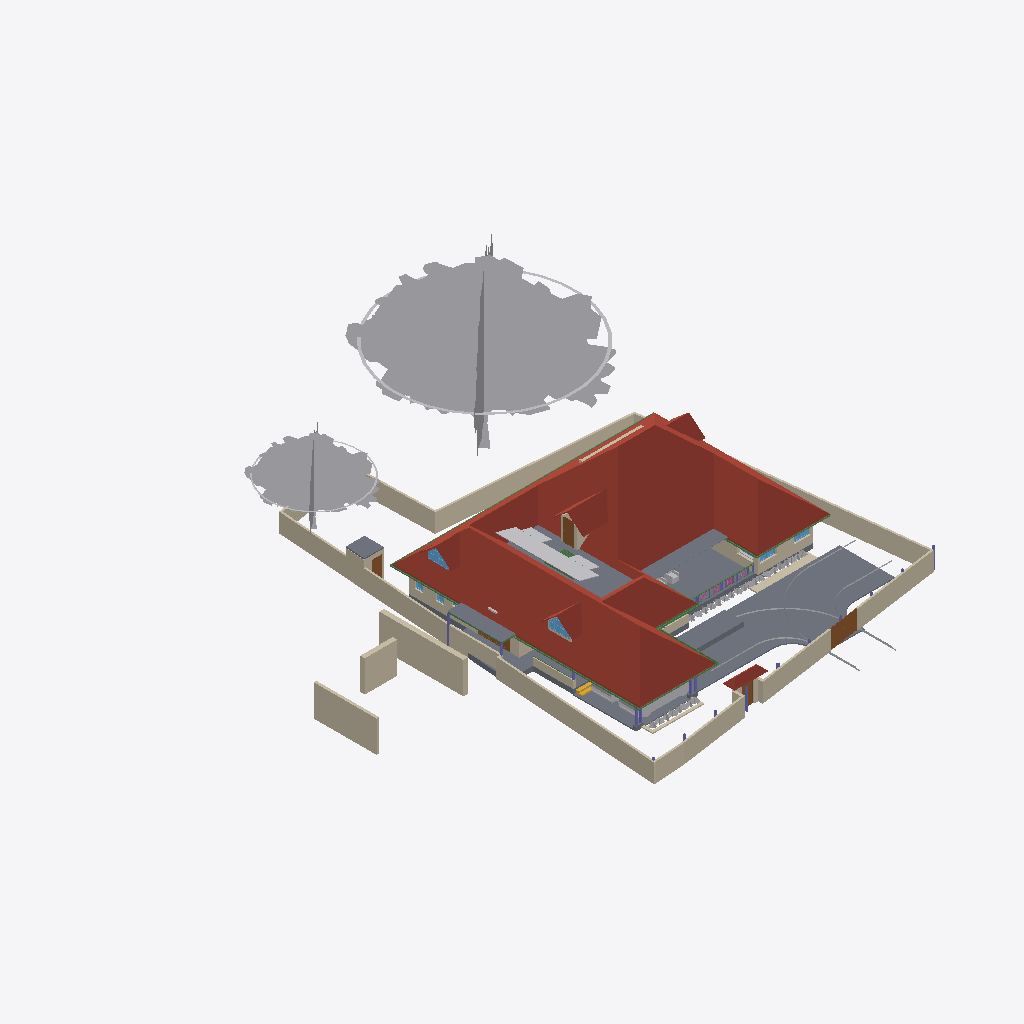
Isometric view of an IFC building model (IFC-SPF (STEP), schema IFC4X3, length unit metre), seen from the south-west, elements coloured by IFC class: 46 other elements (light grey), 37 walls (beige), 14 slabs (grey), 14 beams (green), 8 columns (violet), 6 roofs (red-brown), 6 windows (light blue), 5 doors (brown), 2 railings (pink), 1 stair flight (yellow).
Extent 45.4 m × 45.0 m × 17.5 m (x, y, z). Storeys (6): Footing at -0.87 m; 00 at 0.00 m; GF at 0.45 m; GF Lintel at 2.55 m; FF at 3.45 m; FFtop at 5.70 m. Elements (536): 126 IfcWall, 115 IfcBeam, 63 IfcFurniture, 55 IfcColumn, 32 IfcWindow, 29 IfcGeographicElement, 27 IfcDoor, 16 IfcSanitaryTerminal, 15 IfcSlab, 13 IfcFurnishingElement, 10 IfcSolarDevice, 7 IfcUnitaryEquipment.

HEADER;
FILE_DESCRIPTION(('ViewDefinition[DesignTransferView]'),'2;1');
FILE_NAME('Sreekesh.ifc','2025-06-02T16:16:05+05:30',(),(),'IfcOpenShell 0.8.2','Bonsai 0.8.2','Nobody');
FILE_SCHEMA(('IFC4X3'));
ENDSEC;
DATA;
#1=IFCPROJECT('0aPvmvJuf5owphcfiKWAsN',$,'My Project',$,$,$,$,(#14,#26),#9);
#30=IFCSITE('3jTVXq97zE2OZTfzZH9iYT',$,'My Site',$,$,#53,$,$,$,$,$,$,$,$);
#211744=IFCSITE('2pH2ecD1v9bgK8psTEcl$_',$,'Site',$,$,#211760,#211754,$,$,$,$,$,$,$);
#36=IFCBUILDING('3Bt1MypEf4fuqFfshm9kTs',$,'My Building',$,$,#59,$,$,$,$,$,$);
#42=IFCBUILDINGSTOREY('3Yt8GBe1vE1Byt_$JKaQnQ',$,'GF',$,$,#7313,$,$,$,$);
#8023=IFCBUILDINGSTOREY('3LNq90aff4Xhn4xfthWyFx',$,'00',$,$,#8039,$,$,$,$);
#71986=IFCBUILDINGSTOREY('1ZF$IMkzjA5efl8XVVA8ry',$,'FFtop',$,$,#72046,$,$,$,$);
#72129=IFCBUILDINGSTOREY('1Nt2vvvNTB5u0X$NIke4ti',$,'GF Lintel',$,$,#280967,$,$,$,$);
#83382=IFCBUILDINGSTOREY('2do7yjy$r1eOSN7_GxsK9f',$,'FF',$,$,#83409,$,$,$,$);
#301077=IFCBUILDINGSTOREY('1n3LFyF6X708Cvo1r86gbR',$,'Footing',$,$,#301097,$,$,$,$);
#286154=IFCROOF('2YQzS8qNnFqRTnIlyQr$6O',$,'Roof',$,$,#286244,#286162,$,.HIP_ROOF.);
#158109=IFCGEOGRAPHICELEMENT('1ICn9VC11DLu$jSeyjW6na',$,'GeographicElement',$,$,#159277,#158141,$,$);
#116871=IFCSLAB('1D4i_90s56vAIuoe4hq8Xo',$,'Slab',$,$,#189037,#116882,$,$);
#158156=IFCGEOGRAPHICELEMENT('2JlHSkVhjCZPlJyc1W8A6K',$,'GeographicElement',$,$,#159282,#158188,$,$);
#65997=IFCWALL('1DC2$ngnnDR8Q9h6mAR0js',$,'Wall',$,$,#211743,#66003,$,$);
#285749=IFCWALL('23M4dZECv7RPP4RWKkyrhY',$,'Wall.082',$,$,#286025,#285760,$,$);
#222195=IFCWALL('2ixJvC9dH599amejUM2w6G',$,'Wall',$,$,#293165,#222215,$,$);
#288699=IFCWALL('3hTkJu7UTCYwEEci8NnBPQ',$,'Wall',$,$,#288711,#288706,$,$);
#66022=IFCWALL('2FUeR5sFb9uwjJGdeVWABU',$,'Wall',$,$,#212658,#66028,$,$);
#288785=IFCWALL('3tsbmzKgzDERIbxG_JwIEZ',$,'Wall',$,$,#288797,#288792,$,$);
#189205=IFCSLAB('09UGVQSjzDW8naYIH8uxmw',$,'Slab',$,$,#189206,#189226,$,$);
#226167=IFCWALL('1JVywoPUH41xuuLQv_Mf23',$,'Wall.082',$,$,#226244,#226178,$,$);
#5763=IFCSLAB('2k1_QIQ_vEheGYBKPFgtqG',$,'Slab',$,$,#124111,#5774,$,$);
#65878=IFCWALL('1RxXXtAKb3$uqm3spal5Ab',$,'Wall.049',$,$,#212025,#65884,$,$);
#288738=IFCWALL('3gE4LfQBvEIubYMe3XbmL$',$,'Wall',$,$,#288750,#288745,$,$);
#110356=IFCWALL('3Jc2L501zCIf2lBfrewdbK',$,'Wall',$,$,#292962,#110367,$,$);
#65972=IFCWALL('1ECWXgbZrERf$r6Mue6DMZ',$,'Wall',$,$,#211905,#65978,$,$);
#283837=IFCSLAB('1kJTeOZR578gFuIHGSuRFs',$,'Slab',$,$,#284580,#283858,$,$);
#106476=IFCSLAB('3SWoLdiHLDExF96lrfPbJY',$,'Slab',$,$,#280977,#106487,$,$);
#219358=IFCROOF('2NvTBbesP9PgYEhMlxRBaG',$,'Roof',$,$,#219414,#219392,$,.GABLE_ROOF.);
#207356=IFCSLAB('1ZbEzhyuvFNwJ$utOrumVn',$,'Slab',$,$,#284604,#207377,$,$);
#189038=IFCSLAB('2JYu6QrLL0QvzbDq4KPxbf',$,'Slab',$,$,#189091,#189049,$,$);
#285691=IFCWALL('3FXX66X1H7gQUhINB1ZqHj',$,'Wall.082',$,$,#285831,#285702,$,$);
#106448=IFCSLAB('1GhnzeWbD1FR$mVw6S$mla',$,'Slab',$,$,#280972,#106464,$,$);
#2872=IFCWALL('0VICnwrYLCM9IhHcjSiD9g',$,'Wall',$,$,#298257,#2879,$,$);
#3151=IFCWALL('2frHB1bR9FtP23RXamn7Ko',$,'Wall',$,$,#299685,#3162,$,$);
#219503=IFCSLAB('19PsiRezf6fweNauUqnDgm',$,'Slab',$,$,#219504,#219524,$,$);
#109955=IFCWALL('0m53cJKujAOwiy8OxGf4Uf',$,'Wall',$,$,#212433,#109966,$,$);
#218560=IFCROOF('2C1nQ2OAXBdxxnXR0n9JKC',$,'Roof',$,$,#218716,#218594,$,.GABLE_ROOF.);
#217997=IFCROOF('2hcpXsHbj3E8lTGOwf_Twb',$,'Roof',$,$,#288053,#218003,$,.GABLE_ROOF.);
#146729=IFCVEHICLE('0zRPRsukT96P6cuFPGiKs1',$,'Vehicle',$,$,#189086,#146742,$,$);
#116735=IFCDOOR('1dZUIR_mr60wAZddeiCYTI',$,'Door',$,$,#281598,#116767,$,1.79999995231628,3.0,$,$,$);
#3520=IFCWALL('1kfIyPN_b4JPSDED46DDvv',$,'Wall',$,$,#299643,#3526,$,$);
#117253=IFCWALL('2NQIKohcDAsQMbNSTdACJd',$,'Wall.049',$,$,#212331,#117264,$,$);
#218717=IFCROOF('1hzKHTNaL00O8K0DSnXvur',$,'Roof',$,$,#218864,#218751,$,.GABLE_ROOF.);
#110251=IFCROOF('2Ww7svPQzEgA_fCzhmYus_',$,'Roof',$,$,#247185,#110283,$,.HIP_ROOF.);
#117585=IFCSLAB('00nkzVGuT6heoHGHN6WRGv',$,'Slab',$,$,#280982,#117596,$,$);
#302305=IFCWALL('3X0ERYtZTF3BJUadwFxNGr',$,'Wall',$,$,#303149,#302316,$,$);
#206723=IFCBUILDINGELEMENTPROXY('2K1LMOkm11dBWSaNfDUHsX',$,'BuildingElementProxy',$,$,#207458,#206736,$,$);
#4965=IFCSLAB('05XQefoFT1EQ6Gbva0q3wM',$,'Slab',$,$,#123274,#4980,$,$);
#72992=IFCWALL('0nKeLZCI54WeIG0cLfl1fW',$,'Wall',$,$,#291617,#73003,$,$);
#287627=IFCBEAM('0CBrXPli9CuuYJqAxGAoT2',$,'Beam',$,$,#287835,#287638,$,$);
#101624=IFCBEAM('38yYLt849AL9vMzuf_qlJY',$,'Beam',$,$,#284555,#101635,$,$);
#146896=IFCDOOR('233Y4LKh93tgjzr0JDxIFw',$,'Door',$,$,#147045,#146970,$,2.09999990463257,1.20000004768372,$,$,$);
#189522=IFCBUILDINGELEMENTPROXY('2fyH_FbBX1$e0RliKTBWRO',$,'BuildingElementProxy',$,$,#205917,#189554,$,$);
#70155=IFCVEHICLE('3fs_92XJnE9xh12t4cEAUA',$,'Vehicle',$,$,#189081,#70187,$,$);
#218541=IFCWINDOW('21qcPfDRT2hPC8Z6tF6XzK',$,'Window',$,$,#218697,#218554,$,$,$,$,$,$);
#217978=IFCWINDOW('2es1BZXK942Q_zsdgNYlcV',$,'Window',$,$,#288063,#217991,$,$,$,$,$,$);
#101757=IFCWALL('3Re5U6AfH5hRjhCU8HzlUQ',$,'Wall',$,$,#149415,#101777,$,$);
#106524=IFCSOLARDEVICE('3S6vjv$5jE1uGxlQ_RICMy',$,'SolarDevice',$,$,#120309,#106556,$,$);
#106561=IFCSOLARDEVICE('2N7C3uFTr0ovBcfJ26O6Lk',$,'SolarDevice',$,$,#120314,#106578,$,$);
#106633=IFCSOLARDEVICE('3nYAYQFdT0Hu3774nkbnMA',$,'SolarDevice',$,$,#120334,#106650,$,$);
#106895=IFCSOLARDEVICE('3hGn0pNNz3NwRu5qnQ1KkQ',$,'SolarDevice',$,$,#120349,#106912,$,$);
#106579=IFCSOLARDEVICE('1xWH0eIEnB$BgsSW0yRufF',$,'SolarDevice',$,$,#120319,#106596,$,$);
#106597=IFCSOLARDEVICE('1JeFrLyoz5IhCtXWc_EtwE',$,'SolarDevice',$,$,#120324,#106614,$,$);
#106615=IFCSOLARDEVICE('0CbIHREHr2w9gh5lx0_n0D',$,'SolarDevice',$,$,#120329,#106632,$,$);
#106651=IFCSOLARDEVICE('3GkHrXcpz9luFJaFckT4XJ',$,'SolarDevice',$,$,#120339,#106668,$,$);
#106669=IFCSOLARDEVICE('3CH4PS5oz4_xvHOpIILxvJ',$,'SolarDevice',$,$,#120344,#106686,$,$);
#106913=IFCSOLARDEVICE('3N6FBuwFX6eRZQfWUTehiA',$,'SolarDevice',$,$,#120354,#106930,$,$);
#116971=IFCWALL('08FBn4OWj7ogBqhIhITLuq',$,'Wall.049',$,$,#212683,#116982,$,$);
#287592=IFCBEAM('35uj72bWH5VeeE5oLL9s_t',$,'Beam',$,$,#287781,#287603,$,$);
#117669=IFCDOOR('1Oy85YKxL61PqzyfMMUgcU',$,'Door',$,$,#212869,#117700,$,2.09999990463257,1.0,$,$,$);
#57109=IFCWALL('1ETxKrb4TF896AFEpR9_yj',$,'Wall',$,$,#292215,#57120,$,$);
#65947=IFCWALL('08s$eE7qfC1vtHJbeTdsNK',$,'Wall',$,$,#211965,#65953,$,$);
#111729=IFCBEAM('1SW1UMPTn6IukCzEsXMMce',$,'Beam',$,$,#283917,#111740,$,$);
#35844=IFCFURNITURE('18HlnwBc9DnAvKFnG7c4d9',$,'Furniture',$,$,#147555,#147232,$,$);
#101518=IFCBEAM('3jI7cp3YfEpe0vqGUIgXwj',$,'Beam',$,$,#284004,#101530,$,$);
#111610=IFCDOOR('0JnVCEbZ93QxaghwOdNV45',$,'Door',$,$,#222491,#111641,$,2.09999990463257,1.20000004768372,$,$,$);
#110674=IFCWALL('1a_hfYQo5DRgtEum677ZGl',$,'Wall',$,$,#292365,#110685,$,$);
#101546=IFCBEAM('2yIyVaMgz8tR0CuDvbao9K',$,'Beam',$,$,#283950,#101557,$,$);
#206070=IFCBEAM('02028txQrArOf6QyRmi8S_',$,'Beam',$,$,#284565,#206081,$,$);
#41688=IFCSTAIRFLIGHT('0VcD2gJAfBIuw$lMxDzKKO',$,'StairFlight',$,$,#283276,#118718,$,2,1,0.150000005960464,0.25,.STRAIGHT.);
#26789=IFCDOOR('3HF$fS8tX7kw4y81dHWRkr',$,'Door',$,$,#298262,#26820,$,$,$,$,$,$);
#4009=IFCWALL('2lHSG51rHEfeNsY_Rnf304',$,'Wall',$,$,#306784,#4020,$,$);
#111126=IFCWALL('11fiDOfq54uheWI4ur$p_M',$,'Wall',$,$,#292347,#111137,$,$);
#282729=IFCWALL('0L3wrSYBnA$xcRhMJRWK$N',$,'Wall',$,$,#282839,#282740,$,$);
#102232=IFCWALL('3BbLnMq0r7ivvaULYjF4Vv',$,'Wall',$,$,#291363,#102243,$,$);
#102201=IFCWALL('1d8KAB1ef84Bs8SUdT2bKV',$,'Wall',$,$,#124161,#102212,$,$);
#24945=IFCWINDOW('0pIOr8Fwn768Q5gngNrD$h',$,'Window',$,$,#299710,#99803,$,1.29999995231628,1.54999995231628,$,.DOUBLE_PANEL_VERTICAL.,$);
#99476=IFCWINDOW('0bWf0UbSH5vA18P2wXez2A',$,'Window',$,$,#290662,#99508,$,1.29999995231628,1.54999995231628,$,.DOUBLE_PANEL_VERTICAL.,$);
#49227=IFCBEAM('2GaElzDELAMf9uZ0HgoOwe',$,'Beam',$,$,#213055,#49238,$,$);
#110898=IFCWALL('1K4878DyjBfAhCF5jh34Xt',$,'Wall',$,$,#292388,#110909,$,$);
#111907=IFCBEAM('2ZH4G$MC58XAtNQkoO$cFt',$,'Beam',$,$,#284560,#111918,$,$);
#226380=IFCCOLUMN('1sDYwOA5r3nwjHRU7tM1Mo',$,'Column',$,$,#286137,#226391,$,$);
#205676=IFCCOLUMN('1m4pG2hEHCIgNI$XnNio$y',$,'Column',$,$,#218414,#205691,$,$);
#93900=IFCBEAM('0gdpNefCnB7wAvxTxiZvHd',$,'Beam',$,$,#285184,#93911,$,$);
#218617=IFCWALL('2zv4ghPnDAPgdIxPnPiR4q',$,'Wall',$,$,#295132,#218679,$,$);
#106931=IFCWALL('3FavAtlwfE4e0lW5aUJqLs',$,'Wall',$,$,#291340,#106942,$,$);
#72848=IFCWALL('2qzh75b3r6CuQdi0PydTsC',$,'Wall',$,$,#283219,#72859,$,$);
#302253=IFCWALL('0XAT$ntWn52hJEliRvP43O',$,'Wall',$,$,#303181,#302264,$,$);
#218367=IFCCOLUMN('2J15yxlZbFcuSUex6Gwy6L',$,'Column',$,$,#283271,#218378,$,$);
#107612=IFCWALL('1wbyz7uCHF0uVxGjaI6PCG',$,'Wall',$,$,#291943,#107632,$,$);
#107115=IFCSLAB('2WfKfjDrX2bAvlVSkqt8hs',$,'Slab',$,$,#149390,#107130,$,$);
#158356=IFCGEOGRAPHICELEMENT('25TB9zVRrAoOge4nE5WW4s',$,'GeographicElement',$,$,#158454,#158369,$,$);
#207391=IFCSLAB('2HygkmTKj9dgfxN0EnOqfB',$,'Slab',$,$,#207392,#207412,$,$);
#62691=IFCBEAM('2HYqb8m_D6hOo_AqtMucHB',$,'Beam',$,$,#123621,#62702,$,$);
#158674=IFCGEOGRAPHICELEMENT('2ncbrfTWL1FhYXUtb7zyMb',$,'GeographicElement',$,$,#158786,#158687,$,$);
#302165=IFCWALL('1$HxsBOwj5nRXfdvXyY53f',$,'Wall',$,$,#303384,#302176,$,$);
#107142=IFCSLAB('2X2MSE$PfAlPCABr99DsiG',$,'Slab',$,$,#149395,#107153,$,$);
#96530=IFCBEAM('074gpqyLr9$vd9aSHSci_M',$,'Beam',$,$,#149012,#96541,$,$);
#120104=IFCWINDOW('2THasRCLvAPBjIU9R33dhN',$,'Window',$,$,#298292,#120117,$,$,$,$,$,$);
#63664=IFCWINDOW('3mwfxbXqnC5uKj5wGp4jau',$,'Window',$,$,#298287,#120088,$,$,$,$,$,$);
#34185=IFCFURNITURE('2BE9a6LpL91PCj4_J$x9Rr',$,'Furniture',$,$,#147540,#147166,$,$);
#158429=IFCGEOGRAPHICELEMENT('0MnpHLYY5Dl9KBqLNs9ewF',$,'GeographicElement',$,$,#158506,#158442,$,$);
#282148=IFCWALL('1_oz2bIJv9UhxMZAVxslvN',$,'Wall',$,$,#291635,#282159,$,$);
#158288=IFCGEOGRAPHICELEMENT('271pJVk9fAH8ikxjdrzm5p',$,'GeographicElement',$,$,#158334,#158301,$,$);
#158606=IFCGEOGRAPHICELEMENT('3unfgnsWL0CAbIWjJNXw$6',$,'GeographicElement',$,$,#158771,#158619,$,$);
#206375=IFCGEOGRAPHICELEMENT('21glBAMDX0EOds7dh0WQ5y',$,'GeographicElement',$,$,#206462,#206388,$,$);
#158335=IFCGEOGRAPHICELEMENT('2rAZsbigf3DexzsyAK1DMw',$,'GeographicElement',$,$,#158428,#158348,$,$);
#206291=IFCGEOGRAPHICELEMENT('23m_b3tdTEEw$xJ2xNekzG',$,'GeographicElement',$,$,#206442,#206304,$,$);
#195333=IFCCOLUMN('2qNLTIfCf3AfSpateaCGBv',$,'Column',$,$,#283256,#195345,$,$);
#158309=IFCGEOGRAPHICELEMENT('15bAT6T_X2zhO2m5OA8hk5',$,'GeographicElement',$,$,#158381,#158322,$,$);
#158627=IFCGEOGRAPHICELEMENT('0QVobi_xf1LBhVYAwHHwl3',$,'GeographicElement',$,$,#158776,#158640,$,$);
#158695=IFCGEOGRAPHICELEMENT('3cWA7dPJfDrffLqEmnopvM',$,'GeographicElement',$,$,#158791,#158708,$,$);
#218286=IFCCOLUMN('0x_HSsKZL2AOgEtS2rz$91',$,'Column',$,$,#283261,#218297,$,$);
#218344=IFCCOLUMN('0DL1qb0NzDGOcKawr5L0aU',$,'Column',$,$,#283266,#218355,$,$);
#94823=IFCRAILING('3MMqc3z$fCpPn$zVhNnO4N',$,'Railing',$,$,#143900,#94836,$,$);
#158382=IFCGEOGRAPHICELEMENT('39jJZxIL53jvhs8$Y8PfHO',$,'GeographicElement',$,$,#158532,#158395,$,$);
#158403=IFCGEOGRAPHICELEMENT('0CHZzWMcn6XAV70neXdBsp',$,'GeographicElement',$,$,#158480,#158416,$,$);
#158533=IFCGEOGRAPHICELEMENT('1cDn5uoHD4evtpdNyLCS5e',$,'GeographicElement',$,$,#158584,#158546,$,$);
#158585=IFCGEOGRAPHICELEMENT('3NO8z77CjFTBV$pl7mjwuz',$,'GeographicElement',$,$,#158766,#158598,$,$);
#158559=IFCGEOGRAPHICELEMENT('0y6_Xeo7HFPuXrDnKm$2Do',$,'GeographicElement',$,$,#158761,#158572,$,$);
#158721=IFCGEOGRAPHICELEMENT('2KMjkbIYP2pOnFB6K366_N',$,'GeographicElement',$,$,#158796,#158734,$,$);
#206312=IFCGEOGRAPHICELEMENT('0$xdS6ovvBK8DA9m8j2uJR',$,'GeographicElement',$,$,#206447,#206325,$,$);
#206333=IFCGEOGRAPHICELEMENT('2f__mIbYvAqfZtvBOwaFqq',$,'GeographicElement',$,$,#206452,#206346,$,$);
#206396=IFCGEOGRAPHICELEMENT('2W_BJM$AH9C9XZO5H9Igq$',$,'GeographicElement',$,$,#206467,#206409,$,$);
#158481=IFCGEOGRAPHICELEMENT('0c_6Ok9Q94pvlbvP_zkFpm',$,'GeographicElement',$,$,#158720,#158494,$,$);
#158507=IFCGEOGRAPHICELEMENT('1hDE_L04j14unb2V4K2V6S',$,'GeographicElement',$,$,#158558,#158520,$,$);
#158455=IFCGEOGRAPHICELEMENT('2g086Z5DjFhwc2a8hXj0xy',$,'GeographicElement',$,$,#158652,#158468,$,$);
#158653=IFCGEOGRAPHICELEMENT('3JfihsmqT5KwfF$ciKom66',$,'GeographicElement',$,$,#158781,#158666,$,$);
#206354=IFCGEOGRAPHICELEMENT('0M22UBg552Nxtp84xxqgy5',$,'GeographicElement',$,$,#206457,#206367,$,$);
#206417=IFCGEOGRAPHICELEMENT('3ZTQMRTUnBmuQ4hiLob7WK',$,'GeographicElement',$,$,#206472,#206430,$,$);
#226429=IFCCOLUMN('17ANg42C19BBQqwVkkACrL',$,'Column',$,$,#276319,#226440,$,$);
#94702=IFCRAILING('06p5Y2X713qPekdPy42GrA',$,'Railing',$,$,#143895,#94715,$,$);
#158243=IFCGEOGRAPHICELEMENT('3PTJhtnBb6VwefVSranvLv',$,'GeographicElement',$,$,#158287,#158275,$,$);
#94446=IFCBEAM('01JOsyU7jEnvQzPJfM90wj',$,'Beam',$,$,#285336,#94457,$,$);
#111806=IFCBEAM('0sTlE$wHj6G9WB0HZ_O7FJ',$,'Beam',$,$,#283888,#111817,$,$);
#205838=IFCCOLUMN('3dnMBWSuD8wBhVu_GChWwQ',$,'Column',$,$,#218439,#205853,$,$);
#109733=IFCUNITARYEQUIPMENT('1YYy$Pj3n5TweSpkLNzn_d',$,'UnitaryEquipment',$,$,#109860,#109746,$,$);
ENDSEC;
